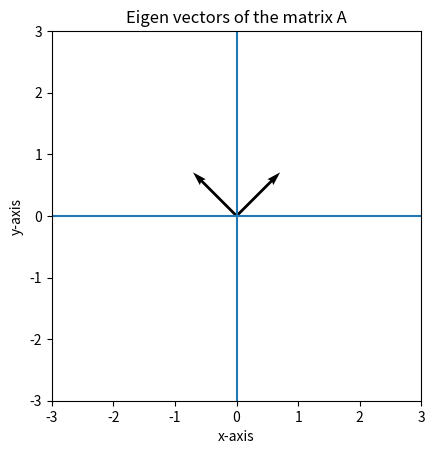

Write Python code to recreate this figure.
## {week-2,method-2}
##[______Program for finding eigen vectors corrresponding to eigen values______]
##*****Visualize them with Graphically*****
import numpy as np
import matplotlib.pyplot as plt

A=np.array([[0,1],[1,0]])
print("the matrix A=",A)
ev1,ev2=np.linalg.eig(A)
print("The Eigen values of A are",ev1.real)
print("The Eigen vactors of A are",ev2.real)
plt.figure()
plt.axhline()
plt.axvline()
plt.xlim(-3,3)
plt.ylim(-3,3)
plt.gca().set_aspect('equal')
plt.quiver(0,0,ev2[0,0],ev2[1,0],angles='xy',scale_units='xy',scale=1)
plt.quiver(0,0,ev2[0,1],ev2[1,1],angles='xy',scale_units='xy',scale=1)
plt.title("Eigen vectors of the matrix A")
plt.xlabel("x-axis")
plt.ylabel("y-axis")
plt.show()
